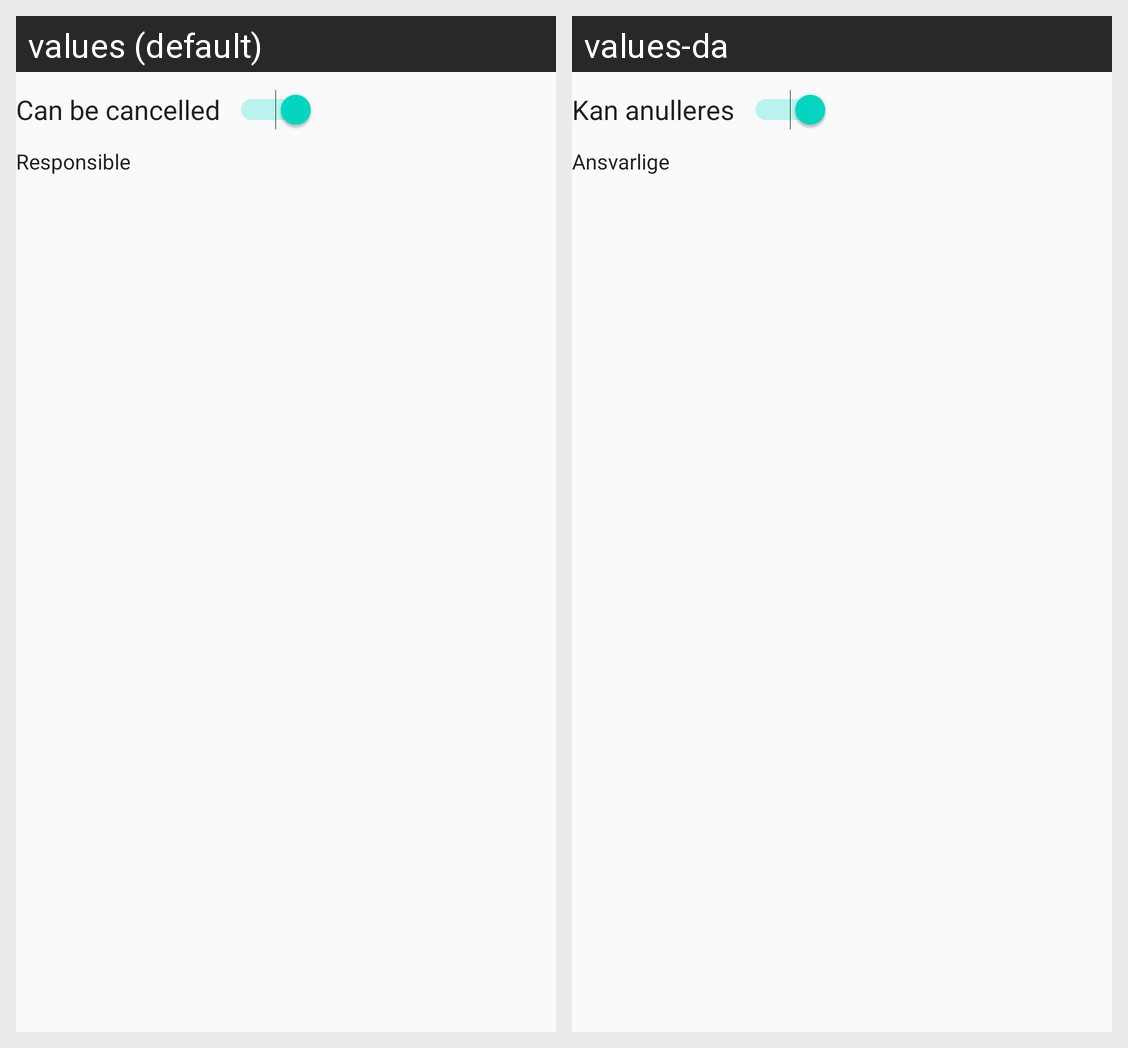

This grid shows one Android layout under two languages. Give, for every string resource on the screen, its name, the default text and each shown locale's text.
Android screen res/layout/fragment_activity_creation_cleaning_info.xml rendered under 2 locales, left to right: values (default), values-da. Device: Nexus 5 (rendered at 1080×1920; each locale shown at half size, 540×960, under a caption strip naming it); theme AppTheme.
Strings drawn on this screen, with the default value and each locale's value (text and hints the layout hard-codes, and strings that could not be matched under every locale, appear in the picture but are not listed):

can_be_cancelled
  values: Can be cancelled
  values-da: Kan anulleres

responsible
  values: Responsible
  values-da: Ansvarlige
